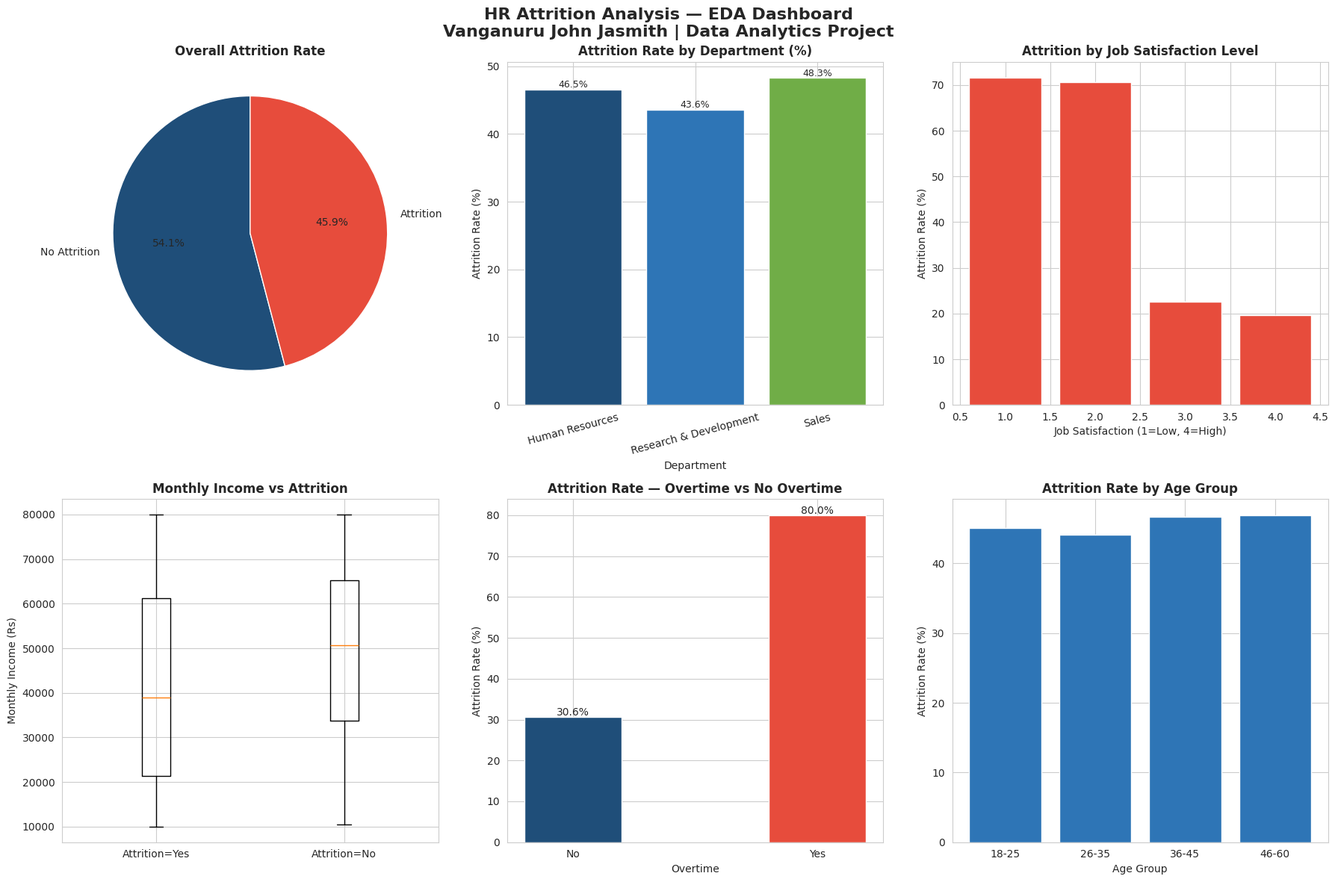

The matplotlib source for this figure: (Note: this script raises an exception after producing the figure.)
import pandas as pd
import matplotlib.pyplot as plt
import seaborn as sns
import numpy as np
import os

os.makedirs("hr_output", exist_ok=True)

np.random.seed(10)
n = 1470

departments = ['Sales','Research & Development','Human Resources']
job_roles = ['Sales Executive','Research Scientist','Laboratory Technician',
             'Manufacturing Director','Manager','Human Resources']
education_fields = ['Life Sciences','Medical','Marketing','Technical Degree','Other']

data = {
    'EmployeeID': range(1, n+1),
    'Age': np.random.randint(18, 60, n),
    'Department': np.random.choice(departments, n, p=[0.4,0.45,0.15]),
    'JobRole': np.random.choice(job_roles, n),
    'MonthlyIncome': np.random.randint(10000, 80000, n),
    'JobSatisfaction': np.random.randint(1, 5, n),
    'WorkLifeBalance': np.random.randint(1, 5, n),
    'OverTime': np.random.choice(['Yes','No'], n, p=[0.3,0.7]),
    'YearsAtCompany': np.random.randint(0, 20, n),
    'EducationField': np.random.choice(education_fields, n),
    'PerformanceRating': np.random.randint(1, 5, n),
    'NumCompaniesWorked': np.random.randint(0, 10, n),
    'DistanceFromHome': np.random.randint(1, 30, n),
}

attrition = []
for i in range(n):
    score = 0
    if data['JobSatisfaction'][i] <= 2: score += 3
    if data['OverTime'][i] == 'Yes': score += 3
    if data['MonthlyIncome'][i] < 25000: score += 2
    if data['WorkLifeBalance'][i] <= 2: score += 2
    if data['YearsAtCompany'][i] < 2: score += 1
    if data['DistanceFromHome'][i] > 20: score += 1
    attrition.append('Yes' if score >= 5 else 'No')

data['Attrition'] = attrition
df = pd.DataFrame(data)

print("=== DATASET OVERVIEW ===")
print(f"Total Employees: {len(df)}")
print(f"Attrition Count: {df['Attrition'].value_counts().to_dict()}")
print(f"Attrition Rate: {(df['Attrition']=='Yes').mean()*100:.1f}%")
print(f"\nNull Values: {df.isnull().sum().sum()}")
print(f"Duplicates: {df.duplicated().sum()}")

df.to_csv("hr_output/hr_cleaned_data.csv", index=False)
print("\nCleaned CSV saved!")

attrition_rate = (df['Attrition']=='Yes').mean()*100
avg_income = df['MonthlyIncome'].mean()
high_risk = df[(df['JobSatisfaction']<=2) & (df['OverTime']=='Yes')]
high_risk_rate = (high_risk['Attrition']=='Yes').mean()*100
top_dept = df.groupby('Department')['Attrition'].apply(
    lambda x: (x=='Yes').mean()*100).idxmax()

print(f"\n=== KEY KPIs ===")
print(f"Overall Attrition Rate:     {attrition_rate:.1f}%")
print(f"Average Monthly Income:     Rs {avg_income:,.0f}")
print(f"High Risk Employee Rate:    {high_risk_rate:.1f}%")
print(f"Highest Attrition Dept:     {top_dept}")

sns.set_style("whitegrid")
fig, axes = plt.subplots(2, 3, figsize=(18, 12))
fig.suptitle('HR Attrition Analysis — EDA Dashboard\nVanganuru John Jasmith | Data Analytics Project',
             fontsize=16, fontweight='bold', y=0.98)

attrition_counts = df['Attrition'].value_counts()
colors = ['#1F4E79','#E74C3C']
axes[0,0].pie(attrition_counts, labels=['No Attrition','Attrition'],
              autopct='%1.1f%%', colors=colors, startangle=90)
axes[0,0].set_title('Overall Attrition Rate', fontweight='bold')

dept_attr = df.groupby('Department')['Attrition'].apply(
    lambda x: (x=='Yes').mean()*100).reset_index()
dept_attr.columns = ['Department','Attrition_Rate']
axes[0,1].bar(dept_attr['Department'], dept_attr['Attrition_Rate'],
              color=['#1F4E79','#2E75B6','#70AD47'], edgecolor='white')
axes[0,1].set_title('Attrition Rate by Department (%)', fontweight='bold')
axes[0,1].set_xlabel('Department')
axes[0,1].set_ylabel('Attrition Rate (%)')
axes[0,1].tick_params(axis='x', rotation=15)
for i, v in enumerate(dept_attr['Attrition_Rate']):
    axes[0,1].text(i, v+0.3, f'{v:.1f}%', ha='center', fontsize=9)

sat_attr = df.groupby('JobSatisfaction')['Attrition'].apply(
    lambda x: (x=='Yes').mean()*100).reset_index()
sat_attr.columns = ['JobSatisfaction','Attrition_Rate']
axes[0,2].bar(sat_attr['JobSatisfaction'], sat_attr['Attrition_Rate'],
              color='#E74C3C', edgecolor='white')
axes[0,2].set_title('Attrition by Job Satisfaction Level', fontweight='bold')
axes[0,2].set_xlabel('Job Satisfaction (1=Low, 4=High)')
axes[0,2].set_ylabel('Attrition Rate (%)')

axes[1,0].boxplot([
    df[df['Attrition']=='Yes']['MonthlyIncome'],
    df[df['Attrition']=='No']['MonthlyIncome']
], labels=['Attrition=Yes','Attrition=No'])
axes[1,0].set_title('Monthly Income vs Attrition', fontweight='bold')
axes[1,0].set_ylabel('Monthly Income (Rs)')

ot_attr = df.groupby('OverTime')['Attrition'].apply(
    lambda x: (x=='Yes').mean()*100).reset_index()
ot_attr.columns = ['OverTime','Attrition_Rate']
axes[1,1].bar(ot_attr['OverTime'], ot_attr['Attrition_Rate'],
              color=['#1F4E79','#E74C3C'], edgecolor='white', width=0.4)
axes[1,1].set_title('Attrition Rate — Overtime vs No Overtime', fontweight='bold')
axes[1,1].set_xlabel('Overtime')
axes[1,1].set_ylabel('Attrition Rate (%)')
for i, v in enumerate(ot_attr['Attrition_Rate']):
    axes[1,1].text(i, v+0.3, f'{v:.1f}%', ha='center', fontsize=10)

age_bins = pd.cut(df['Age'], bins=[18,25,35,45,60],
                  labels=['18-25','26-35','36-45','46-60'])
age_attr = df.groupby(age_bins, observed=True)['Attrition'].apply(
    lambda x: (x=='Yes').mean()*100).reset_index()
age_attr.columns = ['AgeGroup','Attrition_Rate']
axes[1,2].bar(age_attr['AgeGroup'], age_attr['Attrition_Rate'],
              color='#2E75B6', edgecolor='white')
axes[1,2].set_title('Attrition Rate by Age Group', fontweight='bold')
axes[1,2].set_xlabel('Age Group')
axes[1,2].set_ylabel('Attrition Rate (%)')

plt.tight_layout()
plt.savefig('hr_output/hr_attrition_dashboard.png', dpi=150, bbox_inches='tight')
plt.show()
print("\nHR dashboard chart saved!")

summary = {
    'KPI': ['Total Employees','Attrition Rate (%)','Avg Monthly Income (Rs)',
            'High Risk Employee Rate (%)','Highest Attrition Department'],
    'Value': [n, f"{attrition_rate:.1f}%", f"{avg_income:,.0f}",
              f"{high_risk_rate:.1f}%", top_dept]
}
summary_df = pd.DataFrame(summary)

with pd.ExcelWriter('hr_output/hr_attrition_report.xlsx', engine='openpyxl') as writer:
    summary_df.to_excel(writer, sheet_name='KPI Summary', index=False)
    dept_attr.to_excel(writer, sheet_name='Department Analysis', index=False)
    sat_attr.to_excel(writer, sheet_name='Satisfaction Analysis', index=False)
    df.to_excel(writer, sheet_name='Full Dataset', index=False)

print("Excel report saved!")
print("\n=== ALL FILES SAVED IN hr_output FOLDER ===")
print("Files ready to upload to GitHub:")
print("  - hr_cleaned_data.csv")
print("  - hr_attrition_dashboard.png")
print("  - hr_attrition_report.xlsx")
print("  - hr_attrition.py")
